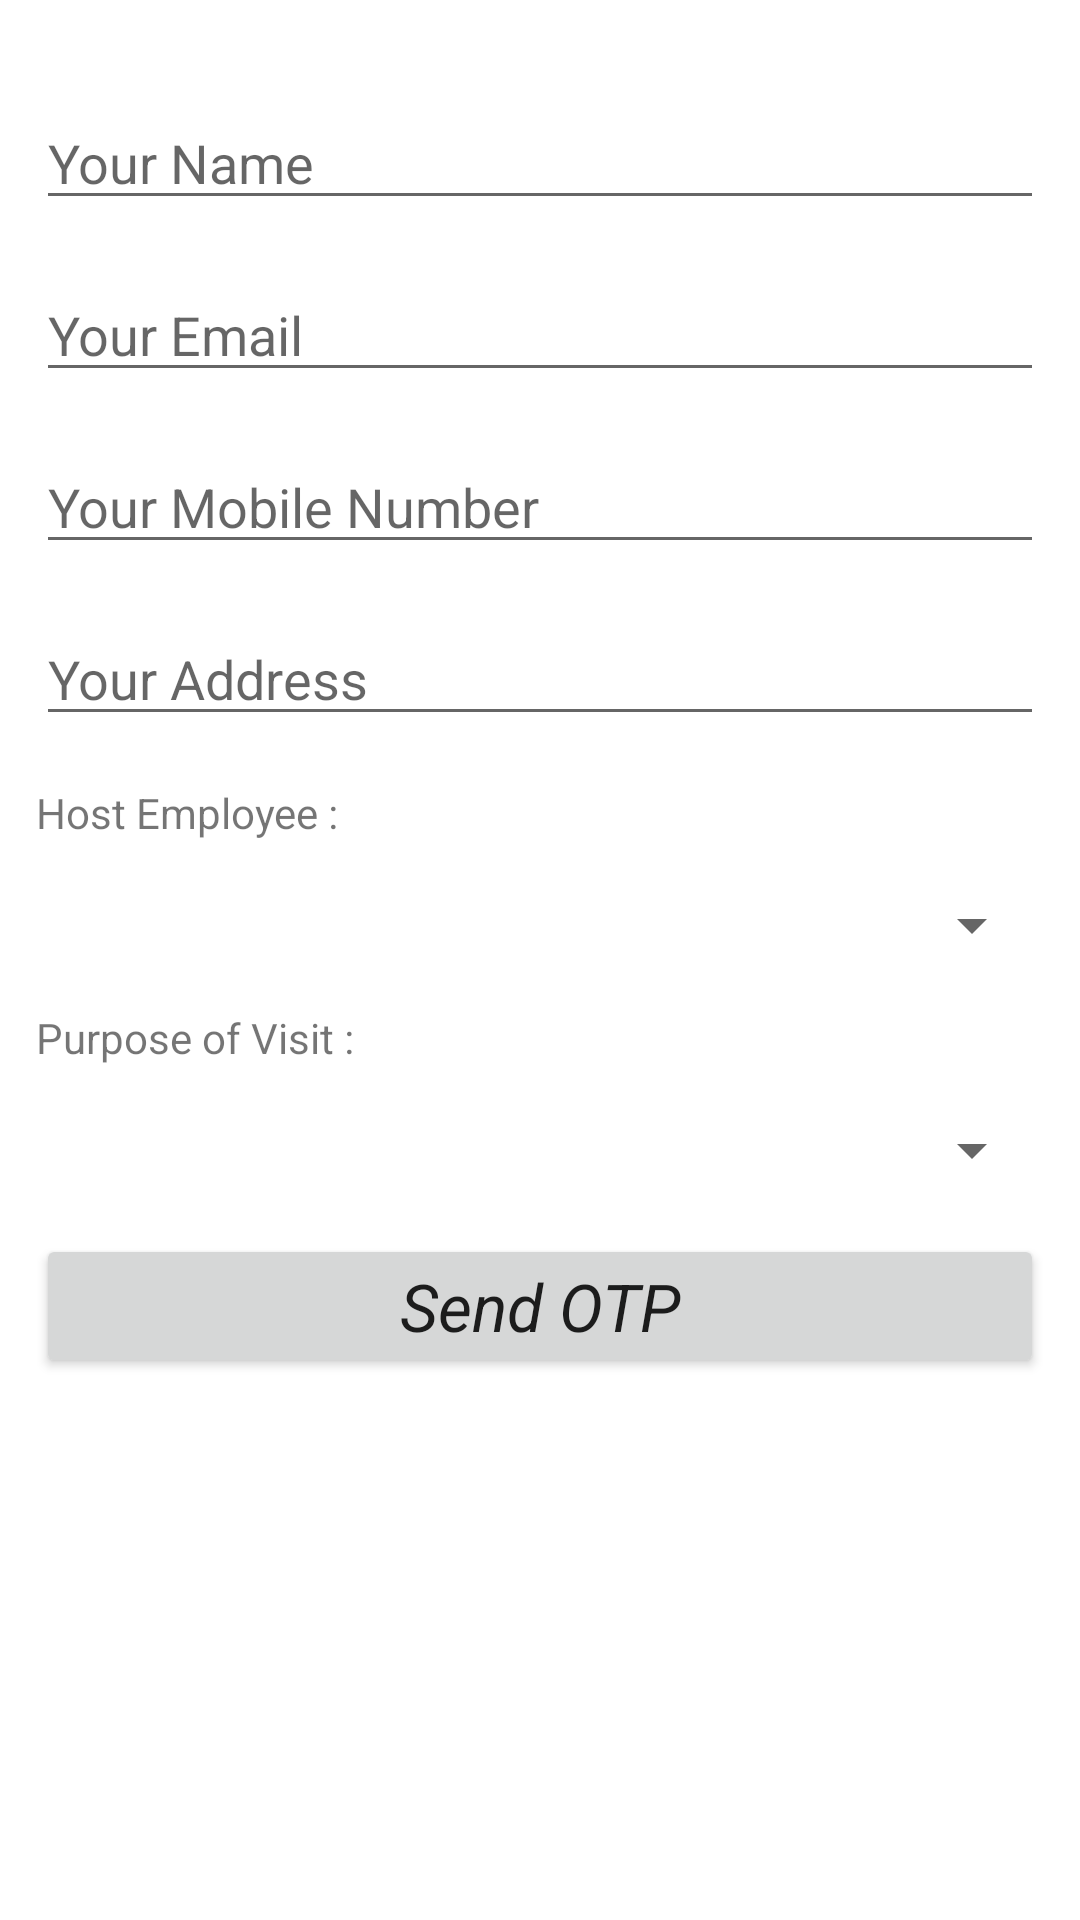

Android layout source for this screen:
<!-- AndroidManifest.xml: application theme Theme.VisitorsApp -->
<!-- res/layout/activity_form.xml -->
<?xml version="1.0" encoding="utf-8"?>
<ScrollView xmlns:android="http://schemas.android.com/apk/res/android"
    xmlns:app="http://schemas.android.com/apk/res-auto"
    xmlns:tools="http://schemas.android.com/tools"
    android:layout_width="match_parent"
    android:layout_height="match_parent"
    android:orientation="vertical"
    tools:context=".FormActivity">

    <LinearLayout
        android:layout_width="match_parent"
        android:layout_height="match_parent"
        android:orientation="vertical"
        android:layout_marginVertical="24dp"
        android:layout_marginHorizontal="12dp">

        <EditText
            android:layout_width="match_parent"
            android:layout_height="wrap_content"
            android:id="@+id/name_edt"
            android:hint="@string/name"
            android:inputType="textPersonName"
            android:layout_marginVertical="8dp"/>

        <EditText
            android:layout_width="match_parent"
            android:layout_height="wrap_content"
            android:id="@+id/email_edt"
            android:hint="@string/email"
            android:inputType="textEmailAddress"
            android:layout_marginVertical="8dp"/>

        <EditText
            android:layout_width="match_parent"
            android:layout_height="wrap_content"
            android:id="@+id/mobile_edt"
            android:hint="@string/mobile"
            android:inputType="phone"
            android:layout_marginVertical="8dp"/>

        <EditText
            android:layout_width="match_parent"
            android:layout_height="wrap_content"
            android:id="@+id/address_edt"
            android:hint="@string/address"
            android:inputType="textPostalAddress"
            android:layout_marginVertical="8dp"/>

        <TextView
            android:layout_width="wrap_content"
            android:layout_height="wrap_content"
            android:text="@string/host_emp"
            android:layout_marginVertical="8dp"/>

        <Spinner
            android:layout_width="match_parent"
            android:layout_height="wrap_content"
            android:id="@+id/emp_spn"
            android:spinnerMode="dropdown"
            android:layout_marginVertical="8dp"/>

        <TextView
            android:layout_width="wrap_content"
            android:layout_height="wrap_content"
            android:text="@string/purpose"
            android:layout_marginVertical="8dp"/>

        <Spinner
            android:layout_width="match_parent"
            android:layout_height="wrap_content"
            android:id="@+id/purp_spn"
            android:spinnerMode="dropdown"
            android:layout_marginVertical="8dp"/>

        <Button
            android:layout_width="match_parent"
            android:layout_height="wrap_content"
            android:id="@+id/send_otp_btn"
            android:text="@string/send_otp"
            android:textAppearance="@style/TextAppearance.AppCompat.Large"
            android:textStyle="italic"
            android:padding="8dp"
            android:layout_marginVertical="8dp"/>

    </LinearLayout>


</ScrollView>
<!-- resources referenced by this layout -->
<resources>
  <string name="address">Your Address</string>
  <string name="email">Your Email</string>
  <string name="host_emp">Host Employee :</string>
  <string name="mobile">Your Mobile Number</string>
  <string name="name">Your Name</string>
  <string name="purpose">Purpose of Visit :</string>
  <string name="send_otp">Send OTP</string>
  <style name="Theme.VisitorsApp" parent="Theme.MaterialComponents.DayNight.DarkActionBar">
          
          <item name="colorPrimary">@color/purple_500</item>
          <item name="colorPrimaryVariant">@color/purple_700</item>
          <item name="colorOnPrimary">@color/white</item>
          
          <item name="colorSecondary">@color/teal_200</item>
          <item name="colorSecondaryVariant">@color/teal_700</item>
          <item name="colorOnSecondary">@color/black</item>
          
          <item name="android:statusBarColor" tools:targetApi="l">?attr/colorPrimaryVariant</item>
          
      </style>
  <!-- not gathered from this repository: default colours our renderer supplied (Android Studio template values) -->
  <color name="purple_500">#FF6200EE</color>
  <color name="purple_700">#FF3700B3</color>
  <color name="teal_200">#FF03DAC5</color>
  <color name="teal_700">#FF018786</color>
  <color name="black">#FF000000</color>
  <color name="white">#FFFFFFFF</color>
</resources>
